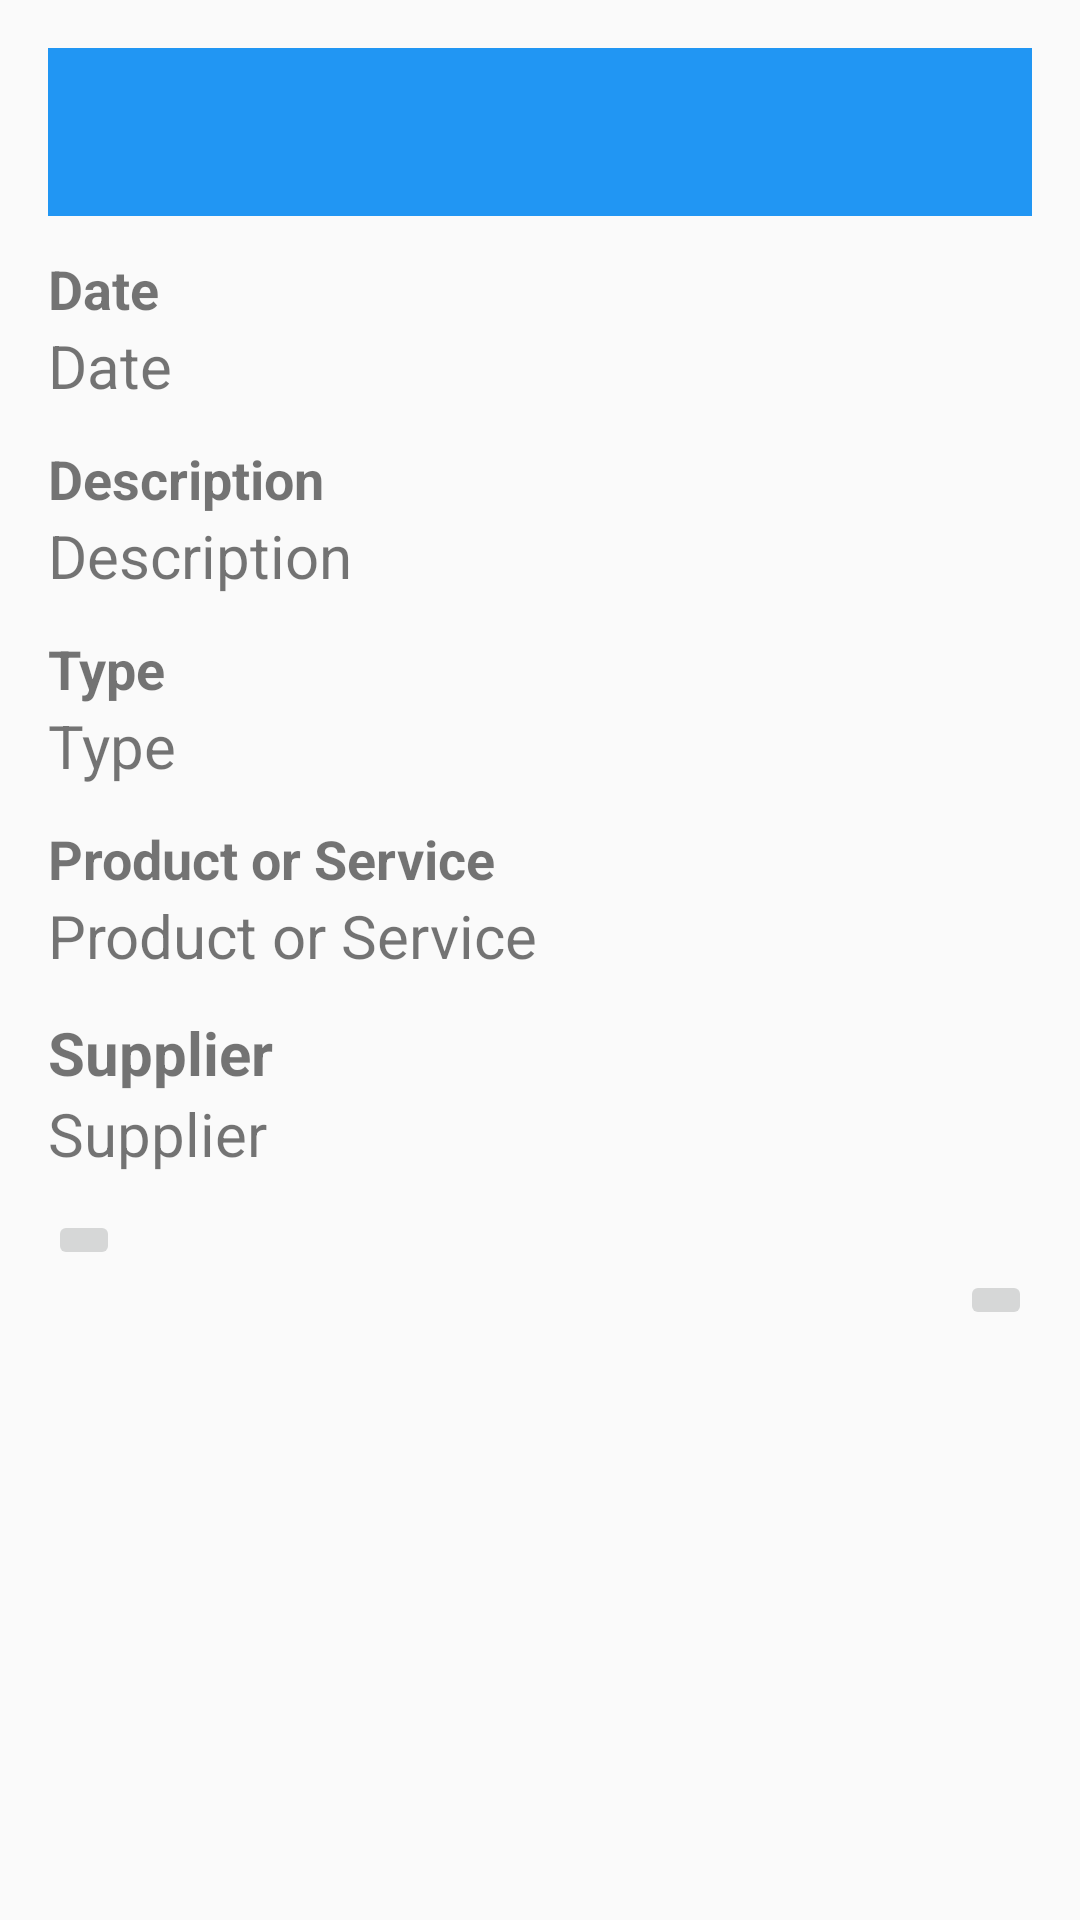

Reconstruct the res/layout file that produces this screen, plus the resources it refers to.
<!-- AndroidManifest.xml: application theme Theme.ExpenseManager -->
<!-- res/layout/activity_expense_detail.xml -->
<?xml version="1.0" encoding="utf-8"?>
<RelativeLayout xmlns:android="http://schemas.android.com/apk/res/android"
    android:layout_width="match_parent"
    android:layout_height="match_parent"
    android:padding="16dp">

    <androidx.appcompat.widget.Toolbar
        android:id="@+id/toolbar"
        android:layout_width="match_parent"
        android:layout_height="?attr/actionBarSize"
        android:background="#2196F3"
        android:theme="@style/ThemeOverlay.AppCompat.ActionBar"
        android:popupTheme="@style/ThemeOverlay.AppCompat.Light" />
    <TextView
        android:id="@+id/date"
        android:layout_width="wrap_content"
        android:layout_height="wrap_content"
        android:text="Date"
        android:textSize="18sp"
        android:layout_marginTop="12dp"
        android:textStyle="bold"
        android:layout_below="@id/toolbar" />
    <TextView
        android:id="@+id/text_view_date"
        android:layout_width="wrap_content"
        android:layout_height="wrap_content"
        android:text="Date"
        android:textSize="20sp"
        android:layout_marginBottom="12dp"
        android:layout_below="@id/date" />
    <TextView
        android:id="@+id/description"
        android:layout_width="wrap_content"
        android:layout_height="wrap_content"
        android:text="Description"
        android:textStyle="bold"
        android:textSize="18sp"
        android:layout_below="@id/text_view_date" />
    <TextView
        android:id="@+id/text_view_description"
        android:layout_width="wrap_content"
        android:layout_height="wrap_content"
        android:text="Description"
        android:textSize="20sp"
        android:layout_marginBottom="12dp"
        android:layout_below="@id/description" />
    <TextView
        android:id="@+id/type"
        android:layout_width="wrap_content"
        android:layout_height="wrap_content"
        android:text="Type"
        android:textStyle="bold"
        android:textSize="18sp"
        android:layout_below="@id/text_view_description" />
    <TextView
        android:id="@+id/text_view_type"
        android:layout_width="wrap_content"
        android:layout_height="wrap_content"
        android:text="Type"
        android:textSize="20sp"
        android:layout_marginBottom="12dp"
        android:layout_below="@id/type" />
    <TextView
        android:id="@+id/product"
        android:layout_width="wrap_content"
        android:layout_height="wrap_content"
        android:text="Product or Service"
        android:textStyle="bold"
        android:textSize="18sp"
        android:layout_below="@id/text_view_type" />
    <TextView
        android:id="@+id/text_view_product_or_service"
        android:layout_width="wrap_content"
        android:layout_height="wrap_content"
        android:text="Product or Service"
        android:textSize="20sp"
        android:layout_marginBottom="12dp"
        android:layout_below="@id/product" />
    <TextView
        android:id="@+id/supplier"
        android:layout_width="wrap_content"
        android:layout_height="wrap_content"
        android:text="Supplier"
        android:textStyle="bold"
        android:textSize="20sp"
        android:layout_below="@id/text_view_product_or_service" />
    <TextView
        android:id="@+id/text_view_supplier"
        android:layout_width="wrap_content"
        android:layout_height="wrap_content"
        android:text="Supplier"
        android:textSize="20sp"
        android:layout_marginBottom="12dp"
        android:layout_below="@id/supplier" />

    <ImageButton
        android:id="@+id/button_delete"
        android:layout_width="wrap_content"
        android:layout_height="wrap_content"
        android:src="@drawable/ic_delete"
        android:contentDescription="Delete"
        android:layout_below="@id/text_view_supplier" />

    <ImageButton
        android:id="@+id/button_edit"
        android:layout_width="wrap_content"
        android:layout_height="wrap_content"
        android:src="@drawable/ic_edit"
        android:contentDescription="Edit"
        android:layout_below="@id/button_delete"
        android:layout_alignParentEnd="true" />

</RelativeLayout>
<!-- resources referenced by this layout -->
<resources>
  <style name="Theme.ExpenseManager" parent="Theme.AppCompat.Light.NoActionBar">
          
          <item name="colorPrimary">@color/purple_500</item>
          <item name="colorPrimaryVariant">@color/purple_700</item>
          <item name="colorOnPrimary">@color/white</item>
          <item name="colorSecondary">@color/teal_200</item>
          <item name="colorSecondaryVariant">@color/teal_700</item>
          <item name="colorOnSecondary">@color/black</item>
      </style>
  <color name="purple_500">#6200EE</color>
  <color name="purple_700">#3700B3</color>
  <color name="white">#FFFFFF</color>
  <color name="teal_200">#03DAC5</color>
  <color name="teal_700">#018786</color>
  <color name="black">#000000</color>
</resources>
